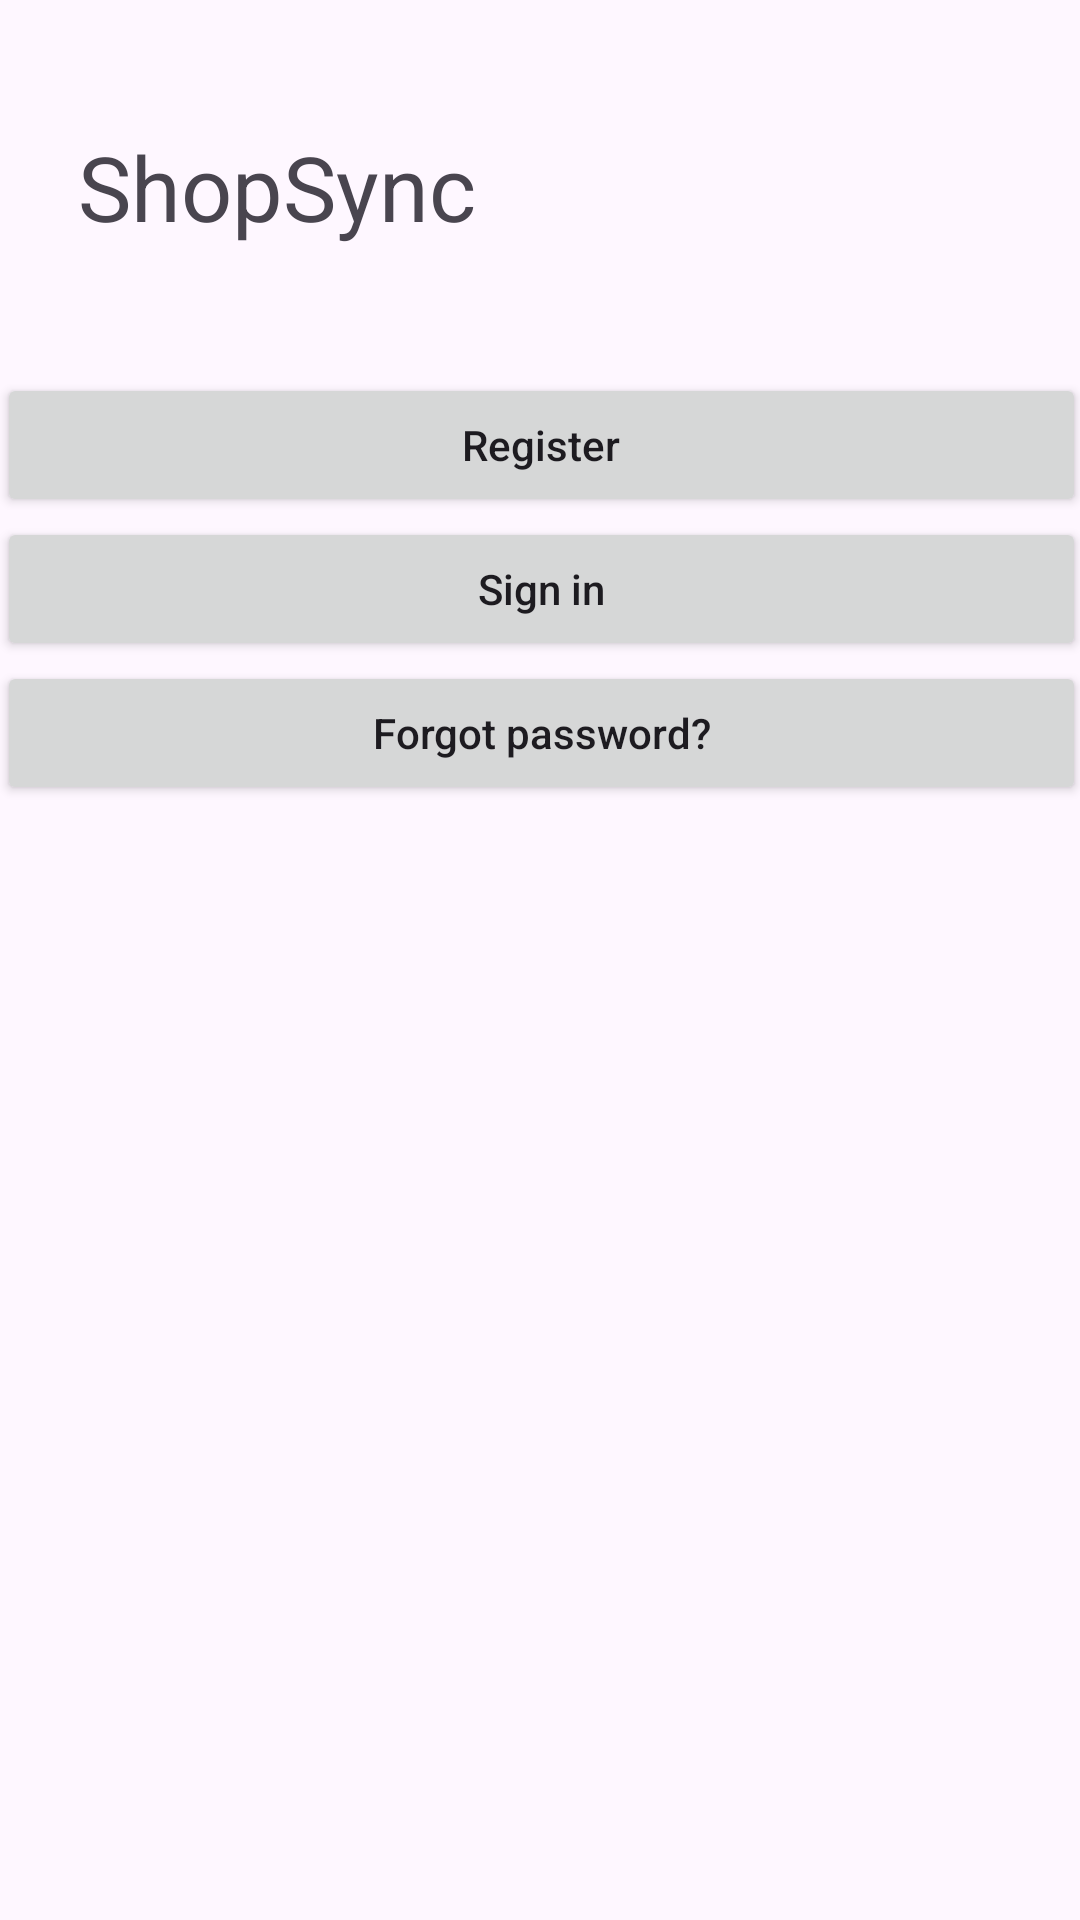

The Android layout XML behind this screen, and the referenced resources:
<!-- AndroidManifest.xml: application theme Theme.ShopSync -->
<!-- res/layout/activity_main.xml -->
<?xml version="1.0" encoding="utf-8"?>
<androidx.constraintlayout.widget.ConstraintLayout xmlns:android="http://schemas.android.com/apk/res/android"
    xmlns:app="http://schemas.android.com/apk/res-auto"
    xmlns:tools="http://schemas.android.com/tools"
    android:layout_width="match_parent"
    android:layout_height="match_parent"
    tools:context=".ui.MainActivity">

    <TextView
        android:layout_width="0dp"
        android:layout_height="wrap_content"
        android:layout_marginStart="16dp"
        android:layout_marginTop="32dp"
        android:padding="10dp"
        android:text="@string/app_name"
        android:textSize="30sp"
        android:id="@+id/textView"
        app:layout_constraintStart_toStartOf="parent"
        app:layout_constraintTop_toTopOf="parent" />

    <Button
        android:layout_width="363dp"
        android:layout_height="wrap_content"
        android:layout_marginStart="24dp"
        android:layout_marginLeft="24dp"
        android:layout_marginTop="32dp"
        android:layout_marginEnd="24dp"
        android:layout_marginRight="24dp"
        android:text="@string/register"
        android:textAllCaps="false"
        android:id="@+id/register_button"
        app:layout_constraintBottom_toTopOf="@+id/sign_in_button"
        app:layout_constraintEnd_toEndOf="parent"
        app:layout_constraintHorizontal_bias="0.5"
        app:layout_constraintStart_toStartOf="parent"
        app:layout_constraintTop_toBottomOf="@id/textView" />

    <Button
        android:layout_width="363dp"
        android:layout_height="wrap_content"
        android:layout_marginStart="24dp"
        android:layout_marginLeft="24dp"
        android:layout_marginEnd="24dp"
        android:layout_marginRight="24dp"
        android:layout_marginBottom="32dp"
        android:text="@string/sign_in"
        android:textAllCaps="false"
        android:id="@+id/sign_in_button"
        app:layout_constraintBottom_toTopOf="@+id/forgot_password_button"
        app:layout_constraintEnd_toEndOf="parent"
        app:layout_constraintHorizontal_bias="0.5"
        app:layout_constraintStart_toStartOf="parent"
        app:layout_constraintTop_toBottomOf="@+id/register_button"
        app:layout_constraintVertical_chainStyle="packed" />

    <Button
        android:layout_width="363dp"
        android:layout_height="wrap_content"
        android:layout_marginStart="24dp"
        android:layout_marginLeft="24dp"
        android:layout_marginEnd="24dp"
        android:layout_marginRight="24dp"
        android:layout_marginBottom="32dp"
        android:text="@string/forgot_password"
        android:textAllCaps="false"
        android:id="@+id/forgot_password_button"
        app:layout_constraintEnd_toEndOf="parent"
        app:layout_constraintHorizontal_bias="0.5"
        app:layout_constraintStart_toStartOf="parent"
        app:layout_constraintTop_toBottomOf="@+id/sign_in_button"
        app:layout_constraintVertical_chainStyle="packed" />

</androidx.constraintlayout.widget.ConstraintLayout>
<!-- resources referenced by this layout -->
<resources>
  <string name="app_name">ShopSync</string>
  <string name="forgot_password">Forgot password?</string>
  <string name="register">Register</string>
  <string name="sign_in">Sign in</string>
  <style name="Theme.ShopSync" parent="Base.Theme.ShopSync" />
  <style name="Base.Theme.ShopSync" parent="Theme.Material3.DayNight.NoActionBar">
          
          
      </style>
</resources>
